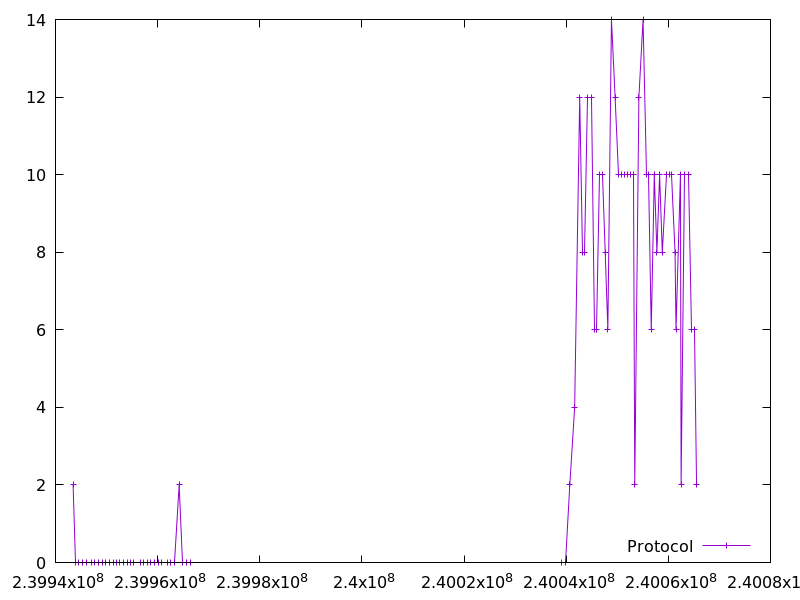

Source data for this figure (header and first rows):
239943448.245874, 2.0
239943953, 0.0
239944560, 0.0
239945265, 0.0
239946171, 0.0
239946978, 0.0
239947583, 0.0
239948390, 0.0
239949295, 0.0
239949800, 0.0
239950606, 0.0
239951312, 0.0
239951917, 0.0
239952623, 0.0
239953329, 0.0
239954036, 0.0
239954743, 0.0
239955348, 0.0
239956656, 0.0
239957261, 0.0
239958067, 0.0
239958672, 0.0
239959378, 0.0
239960083, 0.0
239960787, 0.0
239961895, 0.0
239962600, 0.0
239963205, 0.0
239964215, 2.0
239964821, 0.0
239965628, 0.0
239966334, 0.0
240039069, 0.0
240039776, 0.0
240040707, 2.0
240041659, 4.0
240042652, 12.0
240043224, 8.0
240043574, 8.0
240044254, 12.0
240044938, 12.0
240045565, 6.0
240045845, 6.0
240046483, 10.0
240047105, 10.0
240047637, 8.0
240048164, 6.0
240048869, 14.0
240049576, 12.0
240050257, 10.0
240050914, 10.0
240051412, 10.0
240051921, 10.0
240052627, 10.0
240053133, 10.0
240053429, 2.0
240054240, 12.0
240055052, 14.0
240055654, 10.0
240056175, 10.0
240056654, 6.0
... 16 more rows
